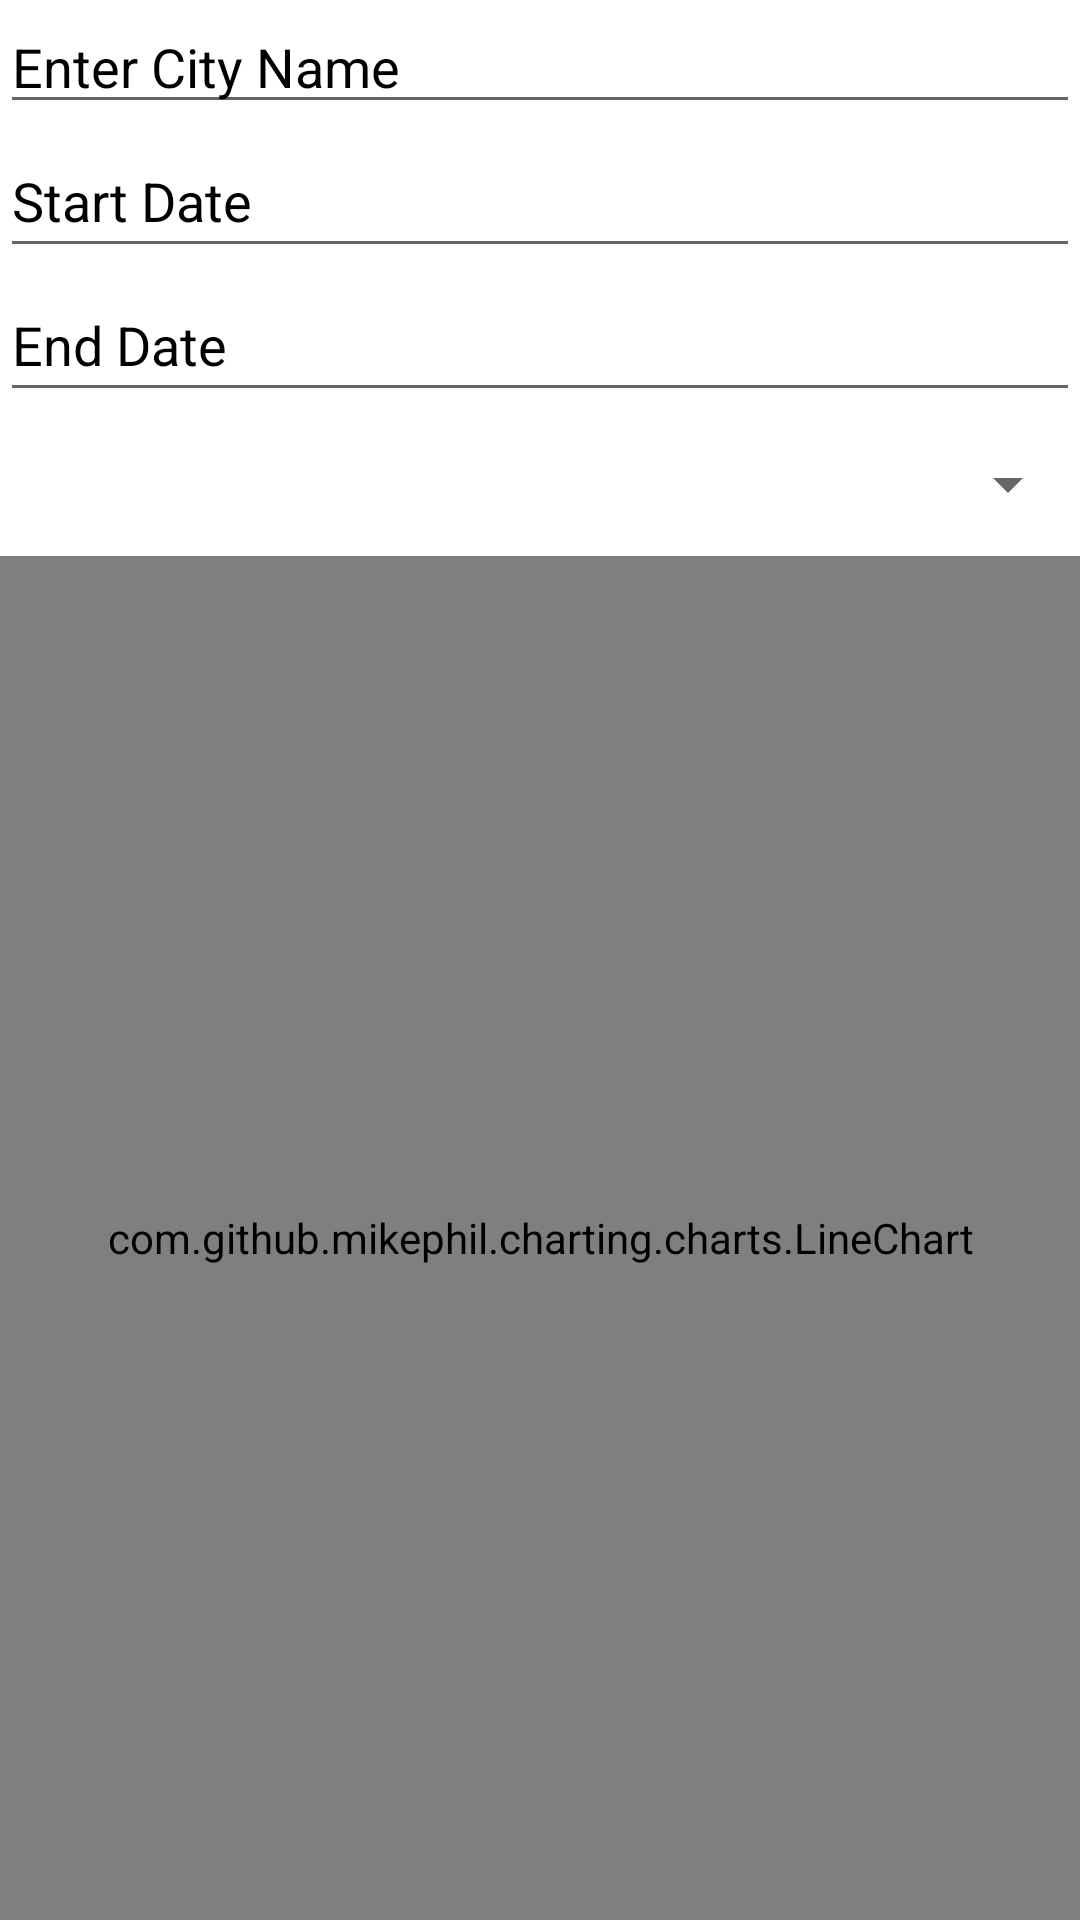

Layout XML and referenced resources for this Android screen:
<!-- AndroidManifest.xml: application theme Theme.Dissertation -->
<!-- res/layout/fragment_weatherchart.xml -->
<LinearLayout
    xmlns:android="http://schemas.android.com/apk/res/android"
    android:layout_width="match_parent"
    android:layout_height="match_parent"
    android:orientation="vertical">

    <AutoCompleteTextView
        android:id="@+id/cityNameTextView"
        android:layout_width="match_parent"
        android:layout_height="wrap_content"
        android:hint="@string/enter_city_name2"
        android:textColorHint="@color/black"
        android:completionHint="Select a city" />

    <EditText
        android:id="@+id/startDatePicker"
        android:layout_width="match_parent"
        android:layout_height="48dp"
        android:hint="@string/start_date2"
        android:textColorHint="@color/black"
        android:focusable="false"/>

    <EditText
        android:id="@+id/endDatePicker"
        android:layout_width="match_parent"
        android:layout_height="48dp"
        android:hint="@string/end_date2"
        android:textColorHint="@color/black"
        android:focusable="false"/>

    <Spinner
        android:id="@+id/weatherChartTypeSpinner"
        android:layout_width="match_parent"
        android:tooltipText="Choose chart type"
        android:layout_height="48dp"/>

    <com.github.mikephil.charting.charts.LineChart
        android:id="@+id/weatherChart"
        android:layout_width="match_parent"
        android:layout_height="match_parent"/>
</LinearLayout>
<!-- resources referenced by this layout -->
<resources>
  <string name="end_date2">End Date</string>
  <string name="enter_city_name2">Enter City Name</string>
  <string name="start_date2">Start Date</string>
  <style name="Theme.Dissertation" parent="Theme.MaterialComponents.DayNight.DarkActionBar">
          
          <item name="colorPrimary">@color/purple_500</item>
          <item name="colorPrimaryVariant">@color/purple_700</item>
          <item name="colorOnPrimary">@color/white</item>
          
          <item name="colorSecondary">@color/teal_200</item>
          <item name="colorSecondaryVariant">@color/teal_700</item>
          <item name="colorOnSecondary">@color/black</item>
          
          <item name="android:statusBarColor">?attr/colorPrimaryVariant</item>
          
      </style>
  <!-- not gathered from this repository: default colours our renderer supplied (Android Studio template values) -->
  <color name="purple_500">#FF6200EE</color>
  <color name="purple_700">#FF3700B3</color>
  <color name="teal_200">#FF03DAC5</color>
  <color name="teal_700">#FF018786</color>
  <color name="black">#FF000000</color>
  <color name="white">#FFFFFFFF</color>
</resources>
